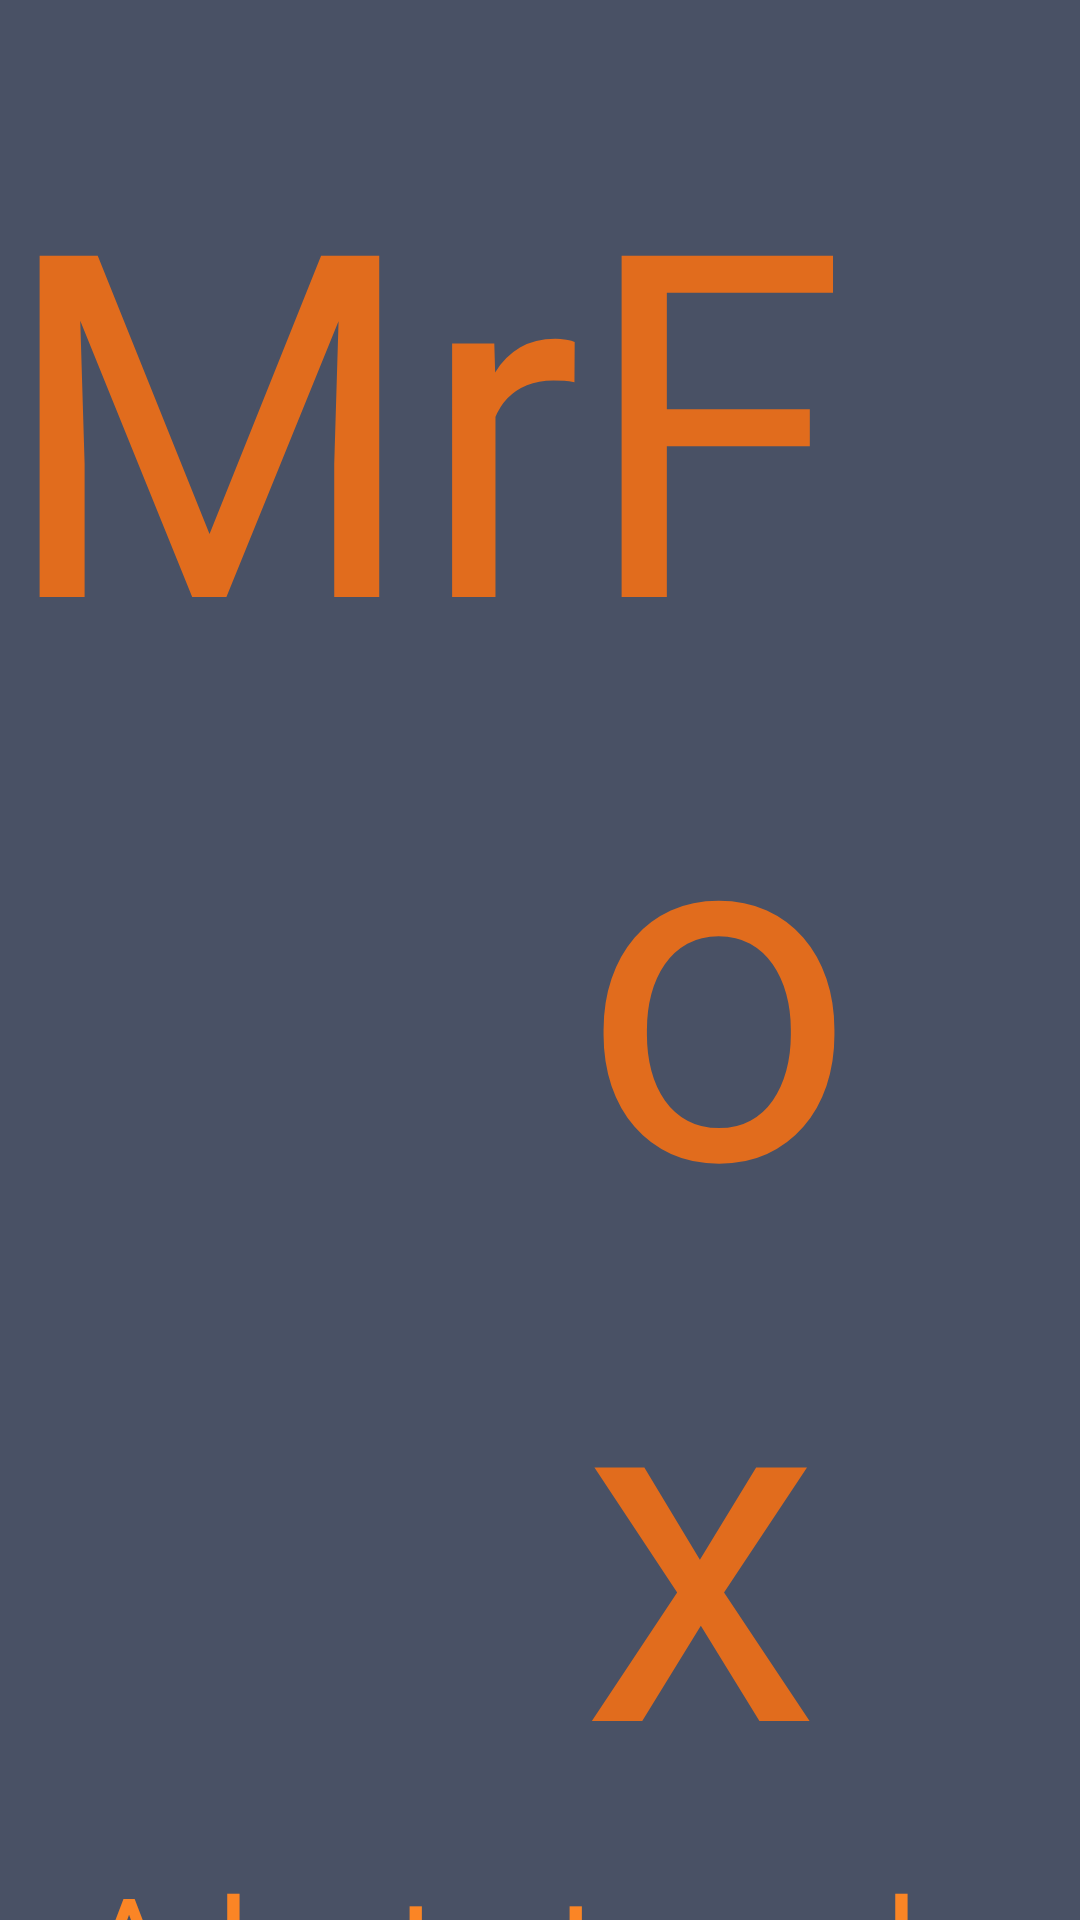

Layout XML and referenced resources for this Android screen:
<!-- AndroidManifest.xml: application theme MrFoxTheme -->
<!-- res/layout/activity_my_login.xml -->
<?xml version="1.0" encoding="utf-8"?>
<RelativeLayout xmlns:android="http://schemas.android.com/apk/res/android"
    android:id="@+id/activity_loggin"
    android:layout_width="match_parent"
    android:layout_height="match_parent"
    android:background="@color/colorPrimaryDark">


    <LinearLayout
        android:id="@+id/txt_marca"
        android:layout_width="wrap_content"
        android:layout_height="wrap_content"
        android:layout_alignParentTop="true"
        android:layout_centerHorizontal="true"
        android:orientation="horizontal"
        android:paddingTop="30dp">

        <TextView
            android:id="@+id/lbl_splahtext"
            android:text="@string/text_splahtext1"
            style="@style/title1"
            android:layout_width="wrap_content"
            android:layout_height="wrap_content" />

        <TextView
            android:id="@+id/lbl_splahtext2"
            android:text="@string/text_splahtext2"
            style="@style/title2"
            android:layout_width="wrap_content"
            android:layout_height="wrap_content"/>
    </LinearLayout>

    <TextView
        android:id="@+id/txt_slogan"
        android:layout_width="match_parent"
        android:layout_height="wrap_content"
        android:layout_below="@+id/txt_marca"
        android:text="@string/subtitle"
        android:textAlignment="center"
        android:textColor="@color/Splahs_textcolor2"
        android:textSize="45sp" />


    <LinearLayout
        android:id="@+id/layout_data"
        android:layout_width="match_parent"
        android:layout_height="wrap_content"
        android:layout_below="@+id/txt_slogan"
        android:layout_marginLeft="@dimen/activity_loggin_vertical_margin"
        android:layout_marginRight="@dimen/activity_loggin_vertical_margin"
        android:layout_marginTop="@dimen/activity_loggin_horizontal_margin"
        android:background="@android:color/white"
        android:orientation="vertical"
        android:paddingLeft="@dimen/activity_loggin_vertical_padding"
        android:paddingRight="@dimen/activity_loggin_vertical_padding"
        android:paddingTop="@dimen/activity_loggin_horizontal_padding">

        <EditText
            android:id="@+id/txt_name"
            android:layout_width="match_parent"
            android:layout_height="wrap_content"
            android:layout_alignParentStart="true"
            android:layout_alignParentTop="true"
            android:ems="10"
            android:hint="@string/hint_user"
            android:inputType="textPersonName"
            android:textAlignment="center"
            android:textColor="@color/primary_text" />

        <EditText
            android:id="@+id/txt_contraseña"
            android:layout_width="match_parent"
            android:layout_height="wrap_content"
            android:layout_alignParentStart="true"
            android:layout_below="@+id/txt_name"
            android:ems="10"
            android:hint="@string/hint_pass"
            android:inputType="textPassword"
            android:textAlignment="center"
            android:textColor="@color/primary_text" />

    </LinearLayout>

    <Button
        android:id="@+id/btn_login"
        android:layout_width="match_parent"
        android:layout_height="wrap_content"
        android:layout_alignEnd="@+id/layout_data"
        android:layout_alignStart="@+id/layout_data"
        android:layout_below="@+id/layout_data"
        android:background="@drawable/button_custome"
        android:onClick="ingresar"
        android:text="@string/btn_login" />

    <TextView
        android:id="@+id/txt_singin"
        android:layout_width="match_parent"
        android:layout_height="wrap_content"
        android:layout_below="@id/btn_login"
        android:layout_centerHorizontal="true"
        android:layout_marginTop="5dp"
        android:padding="10dp"
        android:text="Si no estas registrado pulsa aqui"
        android:textAlignment="center"
        android:textColor="@color/Splahs_textcolor2"
        android:textSize="30sp" />


</RelativeLayout>
<!-- resources referenced by this layout -->
<resources>
  <color name="Splahs_textcolor2">#fb8525 </color>
  <color name="colorPrimaryDark">#495165</color>
  <color name="primary_text">#21252c</color>
  <dimen name="activity_loggin_horizontal_margin">30dp</dimen>
  <dimen name="activity_loggin_horizontal_padding">10dp</dimen>
  <dimen name="activity_loggin_vertical_margin">25dp</dimen>
  <dimen name="activity_loggin_vertical_padding">10dp</dimen>
  <string name="btn_login">Entrar</string>
  <string name="hint_pass">Introduzca contraseña</string>
  <string name="hint_user">Introduzca usuario</string>
  <string name="subtitle">Adentrate en lo desconocido</string>
  <string name="text_splahtext1">Mr</string>
  <string name="text_splahtext2">Fox</string>
  <style name="title1">
  
          <item name="android:textSize">160sp</item>
          <item name="android:textColor">@color/Splahs_textcolor1</item>
      </style>
  <style name="title2">
          <item name="android:textSize">160sp</item>
          <item name="android:textColor">@color/Splahs_textcolor1</item>
      </style>
  <style name="MrFoxTheme" parent="Theme.AppCompat.Light.DarkActionBar">
          <item name="colorPrimary">@color/colorPrimary</item>
          <item name="colorPrimaryDark">@color/colorPrimaryDark</item>
          <item name="colorAccent">@color/colorAccent</item>
      </style>
  <color name="Splahs_textcolor1">#e16c1d </color>
  <color name="colorPrimary">#8293c4 </color>
  <color name="colorAccent">#7e8288</color>
</resources>
